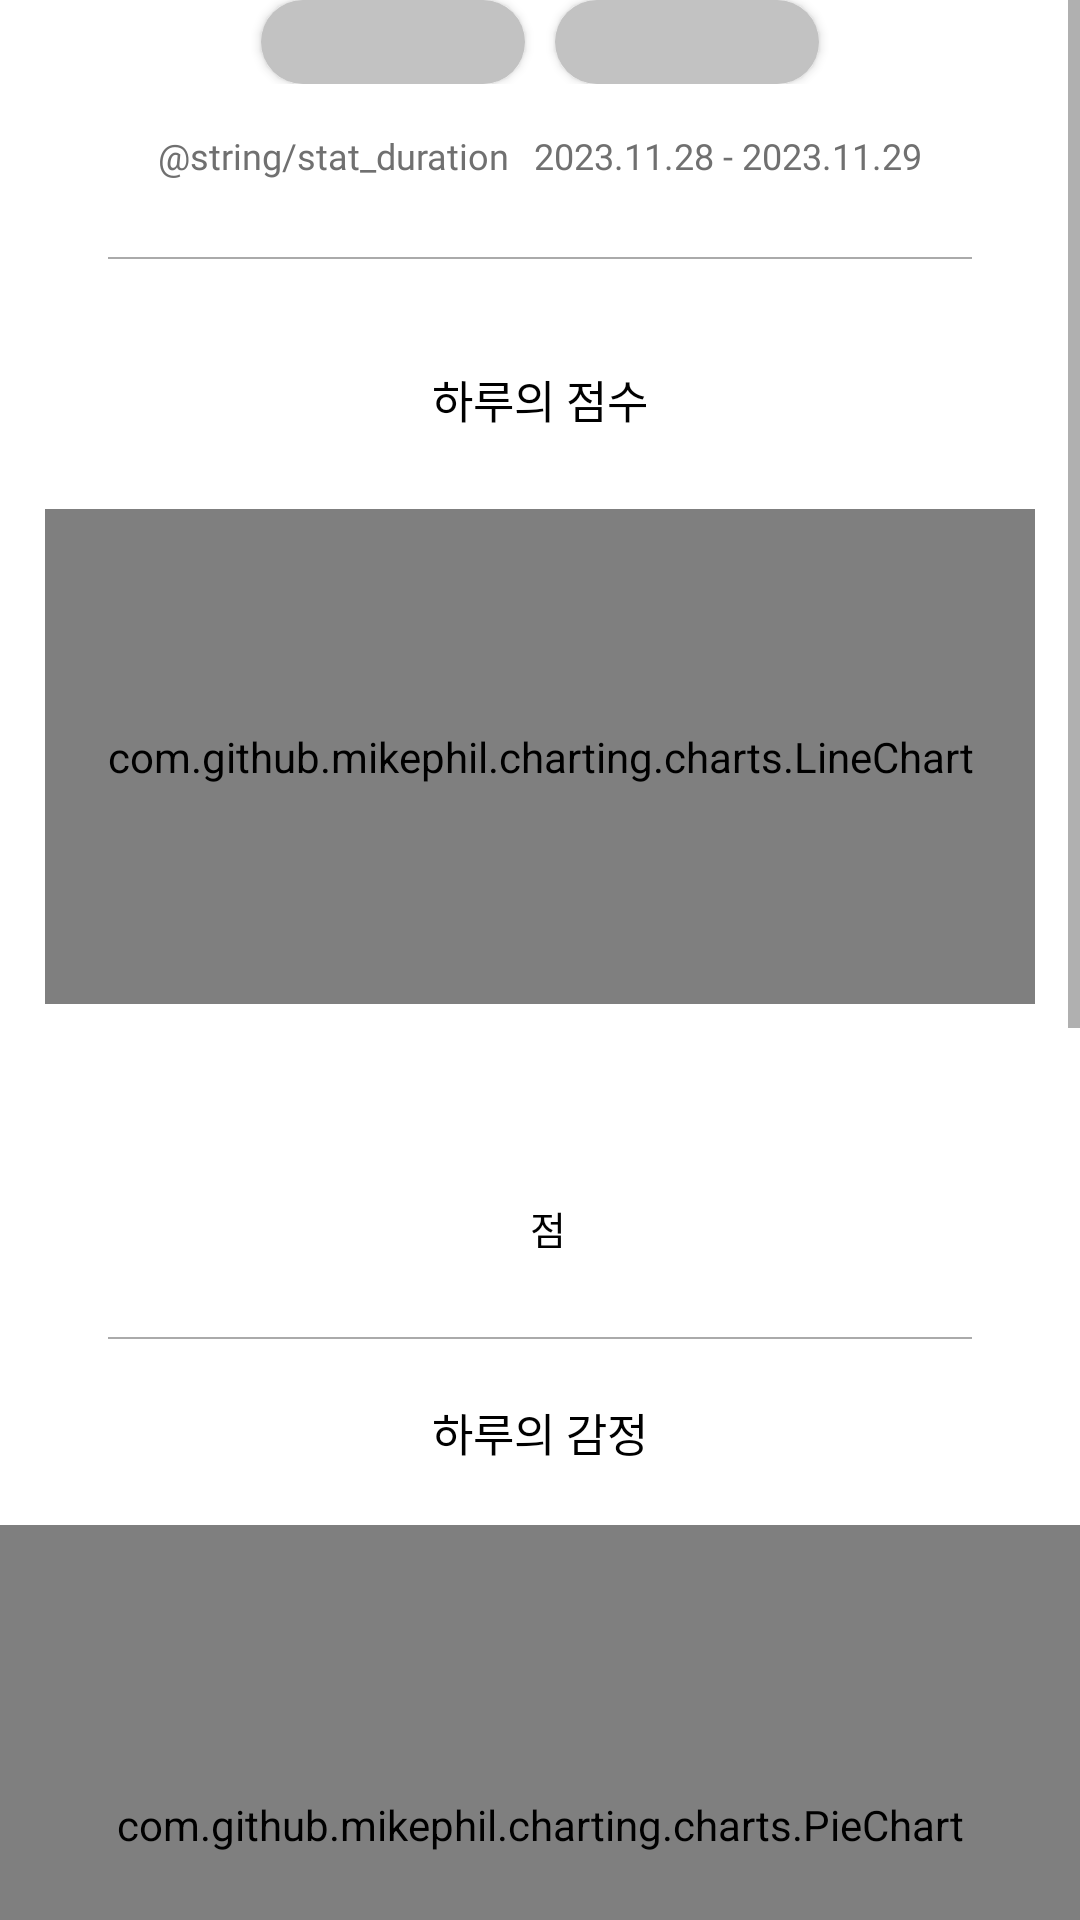

The Android layout XML behind this screen, and the referenced resources:
<!-- AndroidManifest.xml: application theme Theme.Moment -->
<!-- res/layout/fragment_statview.xml -->
<?xml version="1.0" encoding="utf-8"?>
<ScrollView xmlns:app="http://schemas.android.com/apk/res-auto"
    xmlns:tools="http://schemas.android.com/tools"
    android:layout_width="match_parent"
    android:layout_height="match_parent"
    android:layout_marginTop="?attr/actionBarSize"
    xmlns:android="http://schemas.android.com/apk/res/android">

    <androidx.constraintlayout.widget.ConstraintLayout
        android:layout_width="match_parent"
        android:layout_height="match_parent"
        android:id="@+id/statview_layout"
        tools:context=".ui.main_statview.StatViewFragment">

        <include
            android:id="@+id/statUtilContainer"
            layout="@layout/stat_button_date"
            app:layout_constraintTop_toTopOf="parent"
            app:layout_constraintStart_toStartOf="parent"
            app:layout_constraintEnd_toEndOf="parent"
            app:layout_constraintBottom_toTopOf="@+id/stat_duration_container"
            tools:visibility="visible" />


        <include
            android:id="@+id/stat_duration_container"
            layout="@layout/stat_duration"
            android:layout_width="match_parent"
            android:layout_height="wrap_content"
            app:layout_constraintTop_toBottomOf="@+id/statUtilContainer"
            app:layout_constraintBottom_toTopOf="@+id/stat_border"

            />
        <View
            android:id="@+id/stat_border"
            android:layout_width="0dp"
            android:layout_height="0.5dp"
            android:background="@android:color/darker_gray"
            android:layout_marginTop="10dp"
            android:layout_marginBottom="20dp"
            app:layout_constraintWidth_percent="0.8"
            app:layout_constraintTop_toBottomOf="@+id/stat_duration_container"
            app:layout_constraintBottom_toTopOf="@+id/stat_day_score_info"
            app:layout_constraintStart_toStartOf="parent"
            app:layout_constraintEnd_toEndOf="parent" />

        <TextView
            android:id="@+id/stat_day_score_info"
            android:layout_width="wrap_content"
            android:layout_height="wrap_content"
            style="@style/BIG_BLACK_BOLD"
            app:layout_constraintTop_toBottomOf="@+id/stat_border"
            app:layout_constraintBottom_toTopOf="@+id/stat_line_chart"
            app:layout_constraintStart_toStartOf="parent"
            app:layout_constraintEnd_toEndOf="parent"
            android:text="하루의 점수" />

        <com.github.mikephil.charting.charts.LineChart
            android:id="@+id/stat_line_chart"
            android:layout_width="match_parent"
            android:layout_height="0dp"
            android:layout_marginTop="10dp"
            android:layout_marginRight="15dp"
            android:layout_marginLeft="15dp"
            app:layout_constraintDimensionRatio="2:1"
            app:layout_constraintTop_toBottomOf="@+id/stat_day_score_info"
            app:layout_constraintBottom_toTopOf="@id/average_score_text" />


        <TextView
            android:id="@+id/average_score_text"
            android:layout_width="0dp"
            android:layout_height="wrap_content"
            style="@style/NORMAL_BLACK_BOLD"
            android:layout_marginTop="5dp"
            android:textAlignment="center"
            tools:text="7일 평균"
            app:layout_constraintTop_toBottomOf="@+id/stat_line_chart"
            app:layout_constraintBottom_toTopOf="@+id/average_score_text_view"
            app:layout_constraintStart_toStartOf="parent"
            app:layout_constraintEnd_toEndOf="parent"
            app:layout_constraintHorizontal_weight="1" />

        <TextView
            android:id="@+id/average_score_text_view"
            android:layout_width="wrap_content"
            android:layout_height="wrap_content"
            android:padding="5dp"
            android:fontFamily="@font/maruburi_bold"
            android:textAlignment="center"
            android:textColor="@color/red"
            android:textSize="20sp"
            app:layout_constraintBaseline_toBaselineOf="@id/score_unit"
            app:layout_constraintBottom_toTopOf="@+id/stat_border2"
            app:layout_constraintEnd_toStartOf="@+id/score_unit"
            app:layout_constraintHorizontal_chainStyle="packed"
            app:layout_constraintHorizontal_weight="1"
            app:layout_constraintStart_toStartOf="parent"
            app:layout_constraintTop_toBottomOf="@+id/average_score_text"
            tools:text="3.0" />

        <TextView
            android:id="@+id/score_unit"
            style="@style/NORMAL_BLACK_BOLD"
            android:layout_width="wrap_content"
            android:layout_height="wrap_content"
            android:paddingEnd="5dp"
            android:text="점"
            android:textAlignment="center"
            app:layout_constraintBottom_toTopOf="@+id/stat_border2"
            app:layout_constraintEnd_toEndOf="parent"
            app:layout_constraintHorizontal_weight="1"
            app:layout_constraintStart_toEndOf="@+id/average_score_text_view"
            app:layout_constraintTop_toBottomOf="@+id/average_score_text" />

        <View
            android:id="@+id/stat_border2"
            android:layout_width="0dp"
            android:layout_height="0.5dp"
            android:background="@android:color/darker_gray"
            android:layout_marginTop="20dp"
            android:layout_marginBottom="20dp"
            app:layout_constraintWidth_percent="0.8"
            app:layout_constraintTop_toBottomOf="@+id/average_score_text_view"
            app:layout_constraintBottom_toTopOf="@+id/stat_emotion_info"
            app:layout_constraintStart_toStartOf="parent"
            app:layout_constraintEnd_toEndOf="parent" />

        <TextView
            android:id="@+id/stat_emotion_info"
            android:layout_width="wrap_content"
            android:layout_height="wrap_content"
            style="@style/BIG_BLACK_BOLD"
            android:layout_marginBottom="10dp"
            app:layout_constraintTop_toBottomOf="@+id/stat_border2"
            app:layout_constraintBottom_toTopOf="@+id/stat_pie_chart"
            app:layout_constraintStart_toStartOf="parent"
            app:layout_constraintEnd_toEndOf="parent"
            android:text="하루의 감정" />


        <com.github.mikephil.charting.charts.PieChart
            android:id="@+id/stat_pie_chart"
            android:layout_width="0dp"
            android:layout_height="0dp"
            android:layout_marginTop="10dp"
            android:layout_marginBottom="10dp"
            app:layout_constraintWidth_percent="1"
            app:layout_constraintDimensionRatio="1.8:1"
            app:layout_constraintStart_toStartOf="parent"
            app:layout_constraintTop_toBottomOf="@id/stat_emotion_info"
            app:layout_constraintBottom_toTopOf="@+id/statPieChartLegend" />

        <include
            android:id="@+id/statPieChartLegend"
            layout="@layout/stat_piechart_legend"
            android:layout_width="match_parent"
            android:layout_height="wrap_content"
            app:layout_constraintTop_toBottomOf="@+id/stat_pie_chart"
            app:layout_constraintBottom_toTopOf="@+id/stat_border3"
            tools:visibility="visible" />


        <View
            android:id="@+id/stat_border3"
            android:layout_width="0dp"
            android:layout_height="0.5dp"
            android:background="@android:color/darker_gray"
            android:layout_marginTop="20dp"
            android:layout_marginBottom="20dp"
            app:layout_constraintWidth_percent="0.8"
            app:layout_constraintTop_toBottomOf="@+id/statPieChartLegend"
            app:layout_constraintBottom_toTopOf="@+id/stat_hashtag_info"
            app:layout_constraintStart_toStartOf="parent"
            app:layout_constraintEnd_toEndOf="parent" />

        <TextView
            android:id="@+id/stat_hashtag_info"
            android:layout_width="wrap_content"
            android:layout_height="wrap_content"
            style="@style/BIG_BLACK_BOLD"
            android:layout_marginBottom="20dp"
            app:layout_constraintTop_toBottomOf="@+id/stat_border3"
            app:layout_constraintBottom_toTopOf="@+id/frame"
            app:layout_constraintStart_toStartOf="parent"
            app:layout_constraintEnd_toEndOf="parent"
            android:text="하루의 태그" />


        <FrameLayout
            android:id="@+id/frame"
            android:layout_width="0dp"
            android:layout_height="0dp"
            app:layout_constraintWidth_percent="1"
            app:layout_constraintDimensionRatio="1:1"
            app:layout_constraintTop_toBottomOf="@id/stat_hashtag_info"
            app:layout_constraintEnd_toEndOf="parent">
            <androidx.compose.ui.platform.ComposeView
                android:id="@+id/stat_word_cloud"
                android:layout_width="0dp"
                android:layout_height="0dp"
                app:layout_constraintWidth_percent="1"
                app:layout_constraintDimensionRatio="1:1"
                app:layout_constraintTop_toBottomOf="@id/stat_hashtag_info"
                app:layout_constraintEnd_toEndOf="parent" />
        </FrameLayout>


    </androidx.constraintlayout.widget.ConstraintLayout>
</ScrollView>
<!-- res/layout/stat_button_date.xml (included above) -->
<?xml version="1.0" encoding="utf-8"?>
<androidx.constraintlayout.widget.ConstraintLayout xmlns:android="http://schemas.android.com/apk/res/android"
    android:layout_width="match_parent"
    android:layout_height="match_parent"
    xmlns:tools="http://schemas.android.com/tools"
    android:id="@+id/stat_button_date_container"
    tools:layout_height="wrap_content"
    xmlns:app="http://schemas.android.com/apk/res-auto">


    <Button
        android:id="@+id/stat_weekButton"
        android:layout_width="wrap_content"
        android:layout_height="28dp"
        android:fontFamily="@font/maruburi_bold"
        android:text=""
        style="@style/NORMAL_WHITE"
        android:background="@drawable/button_small"
        app:layout_constraintStart_toStartOf="parent"
        app:layout_constraintEnd_toStartOf="@+id/stat_monthButton"
        app:layout_constraintTop_toTopOf="parent"
        app:layout_constraintHorizontal_chainStyle="packed" />

    <Button
        android:id="@+id/stat_monthButton"
        android:layout_width="wrap_content"
        android:layout_height="28dp"
        android:layout_marginStart="10dp"
        android:fontFamily="@font/maruburi_bold"
        style="@style/NORMAL_WHITE"
        android:text=""
        android:background="@drawable/button_small"
        app:layout_constraintStart_toEndOf="@id/stat_weekButton"
        app:layout_constraintTop_toTopOf="parent"
        app:layout_constraintEnd_toEndOf="parent" />
</androidx.constraintlayout.widget.ConstraintLayout>
<!-- res/layout/stat_duration.xml (included above) -->
<?xml version="1.0" encoding="utf-8"?>
<androidx.constraintlayout.widget.ConstraintLayout xmlns:android="http://schemas.android.com/apk/res/android"
    xmlns:app="http://schemas.android.com/apk/res-auto"
    android:id="@+id/stat_duration"
    android:layout_width="match_parent"
    android:layout_height="match_parent">

    <TextView
        android:id="@+id/stat_date_duration_text"
        android:layout_width="wrap_content"
        android:layout_height="wrap_content"
        android:layout_marginRight="8dp"
        android:text="@string/stat_duration"
        style="@style/SMALL_NORMAL_GRAY"
        app:layout_constraintStart_toStartOf="parent"
        app:layout_constraintTop_toTopOf="parent"
        app:layout_constraintEnd_toStartOf="@id/stat_date_duration_start"
        app:layout_constraintHorizontal_chainStyle="packed" />

    <TextView
        android:id="@+id/stat_date_duration_start"
        android:layout_width="wrap_content"
        android:layout_height="wrap_content"
        android:text="2023.11.28"
        style="@style/SMALL_NORMAL_GRAY"
        app:layout_constraintStart_toEndOf="@id/stat_date_duration_text"
        app:layout_constraintTop_toTopOf="@id/stat_date_duration_text"
        app:layout_constraintEnd_toStartOf="@id/stat_date_duration_dash" />

    <TextView
        android:id="@+id/stat_date_duration_dash"
        android:layout_width="wrap_content"
        android:layout_height="wrap_content"
        android:text=" - "
        style="@style/SMALL_NORMAL_GRAY"
        app:layout_constraintStart_toEndOf="@id/stat_date_duration_start"
        app:layout_constraintTop_toTopOf="@id/stat_date_duration_start"
        app:layout_constraintEnd_toStartOf="@id/stat_date_duration_end" />

    <TextView
        android:id="@+id/stat_date_duration_end"
        android:layout_width="wrap_content"
        android:layout_height="wrap_content"
        android:text="2023.11.29"
        style="@style/SMALL_NORMAL_GRAY"
        app:layout_constraintStart_toEndOf="@id/stat_date_duration_dash"
        app:layout_constraintEnd_toEndOf="parent"
        app:layout_constraintTop_toTopOf="@id/stat_date_duration_dash" />

</androidx.constraintlayout.widget.ConstraintLayout>
<!-- res/layout/stat_piechart_legend.xml (included above) -->
<?xml version="1.0" encoding="utf-8"?>
<androidx.constraintlayout.widget.ConstraintLayout xmlns:android="http://schemas.android.com/apk/res/android"
    android:layout_width="match_parent"
    android:layout_height="60dp"
    xmlns:app="http://schemas.android.com/apk/res-auto">

    <ImageView
        android:id="@+id/stat_sunny_image"
        android:layout_width="wrap_content"
        android:layout_height="wrap_content"
        android:src="@drawable/small_icon_sunny"
        android:layout_marginTop="@dimen/legendMarginTop"
        android:layout_marginRight="@dimen/legendMarginBetweenPictureAndText"
        app:layout_constraintHorizontal_chainStyle="packed"
        app:layout_constraintTop_toTopOf="parent"
        app:layout_constraintStart_toStartOf="parent"
        app:layout_constraintEnd_toStartOf="@id/stat_sunny_text" />

    <TextView
        android:id="@+id/stat_sunny_text"
        android:layout_width="wrap_content"
        android:layout_height="wrap_content"
        android:text="신남/설렘"
        style="@style/stat_piechart_legend_font"
        android:layout_marginTop="@dimen/legendMarginTop"
        android:layout_marginRight="@dimen/legendMarginRight"
        app:layout_constraintTop_toTopOf="parent"
        app:layout_constraintStart_toEndOf="@+id/stat_sunny_image"
        app:layout_constraintEnd_toStartOf="@id/stat_sun_cloud_image" />

    <ImageView
        android:id="@+id/stat_sun_cloud_image"
        android:layout_width="wrap_content"
        android:layout_height="wrap_content"
        android:src="@drawable/small_icon_sun_cloud"
        android:layout_marginTop="@dimen/legendMarginTop"
        android:layout_marginRight="@dimen/legendMarginBetweenPictureAndText"
        app:layout_constraintTop_toTopOf="parent"
        app:layout_constraintStart_toEndOf="@id/stat_sunny_text"
        app:layout_constraintEnd_toStartOf="@+id/stat_sun_cloud_text" />

    <TextView
        android:id="@+id/stat_sun_cloud_text"
        android:layout_width="wrap_content"
        android:layout_height="wrap_content"
        android:text="기쁨/행복"
        android:layout_marginTop="@dimen/legendMarginTop"
        android:layout_marginRight="@dimen/legendMarginRight"
        style="@style/stat_piechart_legend_font"
        app:layout_constraintTop_toTopOf="parent"
        app:layout_constraintStart_toEndOf="@+id/stat_sun_cloud_image"
        app:layout_constraintEnd_toStartOf="@id/stat_cloud_image" />

    <ImageView
        android:id="@+id/stat_cloud_image"
        android:layout_width="wrap_content"
        android:layout_height="wrap_content"
        android:src="@drawable/small_icon_cloud"
        android:layout_marginTop="@dimen/legendMarginTop"
        android:layout_marginRight="@dimen/legendMarginBetweenPictureAndText"
        app:layout_constraintTop_toTopOf="parent"
        app:layout_constraintStart_toEndOf="@id/stat_sun_cloud_text"
        app:layout_constraintEnd_toStartOf="@+id/stat_cloud_text" />

    <TextView
        android:id="@+id/stat_cloud_text"
        android:layout_width="wrap_content"
        android:layout_height="wrap_content"
        android:text="평범/모름"
        style="@style/stat_piechart_legend_font"
        android:layout_marginTop="@dimen/legendMarginTop"
        app:layout_constraintTop_toTopOf="parent"
        app:layout_constraintStart_toEndOf="@+id/stat_cloud_image"
        app:layout_constraintEnd_toEndOf="parent" />


    <ImageView
        android:id="@+id/stat_rain_image"
        android:layout_width="wrap_content"
        android:layout_height="wrap_content"
        android:src="@drawable/small_icon_rain"
        android:layout_marginRight="@dimen/legendMarginBetweenPictureAndText"
        android:layout_marginTop="@dimen/legendMarginTop"
        app:layout_constraintHorizontal_chainStyle="packed"
        app:layout_constraintTop_toBottomOf="@+id/stat_sunny_image"
        app:layout_constraintStart_toStartOf="parent"
        app:layout_constraintEnd_toStartOf="@+id/stat_rain_text" />

    <TextView
        android:id="@+id/stat_rain_text"
        android:layout_width="wrap_content"
        android:layout_height="wrap_content"
        android:text="슬픔/우울"
        android:layout_marginRight="@dimen/legendMarginRight"
        android:layout_marginTop="@dimen/legendMarginTop"
        style="@style/stat_piechart_legend_font"
        app:layout_constraintTop_toBottomOf="@+id/stat_sunny_image"
        app:layout_constraintStart_toEndOf="@+id/stat_rain_image"
        app:layout_constraintEnd_toEndOf="@+id/stat_lightning_image" />


    <ImageView
        android:id="@+id/stat_lightning_image"
        android:layout_width="wrap_content"
        android:layout_height="wrap_content"
        android:src="@drawable/small_icon_lightning"
        android:layout_marginRight="@dimen/legendMarginBetweenPictureAndText"
        android:layout_marginTop="@dimen/legendMarginTop"
        app:layout_constraintTop_toBottomOf="@+id/stat_sunny_image"
        app:layout_constraintStart_toEndOf="@id/stat_rain_text"
        app:layout_constraintEnd_toStartOf="@+id/stat_lightning_text" />

    <TextView
        android:id="@+id/stat_lightning_text"
        android:layout_width="wrap_content"
        android:layout_height="wrap_content"
        android:text="화남/짜증"
        style="@style/stat_piechart_legend_font"
        android:layout_marginTop="@dimen/legendMarginTop"
        app:layout_constraintTop_toBottomOf="@+id/stat_sunny_image"
        app:layout_constraintStart_toEndOf="@+id/stat_lightning_image"
        app:layout_constraintEnd_toEndOf="parent" />


</androidx.constraintlayout.widget.ConstraintLayout>
<!-- resources referenced by this layout -->
<resources>
  <color name="red">#CD5252</color>
  <dimen name="legendMarginBetweenPictureAndText">5dp</dimen>
  <dimen name="legendMarginRight">10dp</dimen>
  <dimen name="legendMarginTop">10dp</dimen>
  <!-- drawable button_small (drawable) -->
  <?xml version="1.0" encoding="utf-8"?>
  <selector xmlns:android="http://schemas.android.com/apk/res/android">
      
      <item android:state_activated="true">
          <shape android:shape="rectangle">
              <solid android:color="#404040" />
              <corners android:radius="84.4dp" />
               />
          </shape>
      </item>
  
      
      <item>
          <shape android:shape="rectangle">
              <solid android:color="@color/button_idle" />
              <corners android:radius="84.4dp" />
              />
          </shape>
      </item>
  </selector>
  <!-- drawable small_icon_cloud: png bitmap (drawable, 357 bytes) -->
  <!-- drawable small_icon_rain: png bitmap (drawable, 361 bytes) -->
  <!-- drawable small_icon_sun_cloud: png bitmap (drawable, 406 bytes) -->
  <!-- drawable small_icon_sunny: png bitmap (drawable, 334 bytes) -->
  <style name="BIG_BLACK_BOLD">
          <item name="android:fontFamily">@font/maruburi_bold</item>
          <item name="android:textSize">15sp</item>
          <item name="android:textColor">@color/black</item>
      </style>
  <style name="NORMAL_BLACK_BOLD">
          <item name="android:fontFamily">@font/maruburi_bold</item>
          <item name="android:textSize">13sp</item>
          <item name="android:textColor">@color/black</item>
      </style>
  <style name="NORMAL_WHITE">
          <item name="android:fontFamily">@font/maruburi_regular</item>
          <item name="android:textSize">13sp</item>
          <item name="android:textColor">@color/white</item>
      </style>
  <style name="SMALL_NORMAL_GRAY">
          <item name="android:fontFamily">@font/maruburi_regular</item>
          <item name="android:textSize">12sp</item>
          <item name="android:textColor">@color/darkgray</item>
      </style>
  <style name="stat_piechart_legend_font">
          <item name="android:fontFamily">@font/maruburi_light</item>
          <item name="android:textSize">11sp</item>
          <item name="android:textColor">@color/black</item>
      </style>
  <style name="Theme.Moment" parent="Theme.AppCompat.DayNight.NoActionBar">
          
          <item name="colorPrimary">@color/white</item>
          <item name="colorPrimaryVariant">@color/white</item>
          <item name="colorOnPrimary">@color/white</item>
          
          <item name="colorSecondary">@color/red</item>
          <item name="colorSecondaryVariant">@color/red</item>
          <item name="colorOnSecondary">@color/red</item>
          
          <item name="android:statusBarColor">#999999</item>
          
          <item name="android:windowBackground">@color/white</item>
          
          <item name="android:buttonStyle">@style/CustomButton</item>
  
      </style>
  <color name="button_idle">#C2C2C2</color>
  <color name="black">#FF000000</color>
  <color name="white">#FFFFFFFF</color>
  <color name="darkgray">#707070</color>
  <style name="CustomButton" parent="Widget.AppCompat.Button">
          <item name="android:background">@drawable/custom_button_background</item>
          <item name="android:textColor">@color/white</item>
      </style>
  <!-- drawable custom_button_background (drawable) -->
  <?xml version="1.0" encoding="utf-8"?>
  <selector xmlns:android="http://schemas.android.com/apk/res/android">
      
      <item android:state_pressed="true">
          <shape android:shape="rectangle">
              <solid android:color="@color/button_pressed"/>
              <corners android:radius="84.4dp"/>
              <size android:width="150dp"/>
          </shape>
      </item>
  
      
      <item>
          <shape android:shape="rectangle">
              <solid android:color="@color/button_idle"/>
              <corners android:radius="84.4dp"/>
              <size android:width="150dp"/>
          </shape>
      </item>
  </selector>
  <color name="button_pressed">#707070</color>
</resources>
